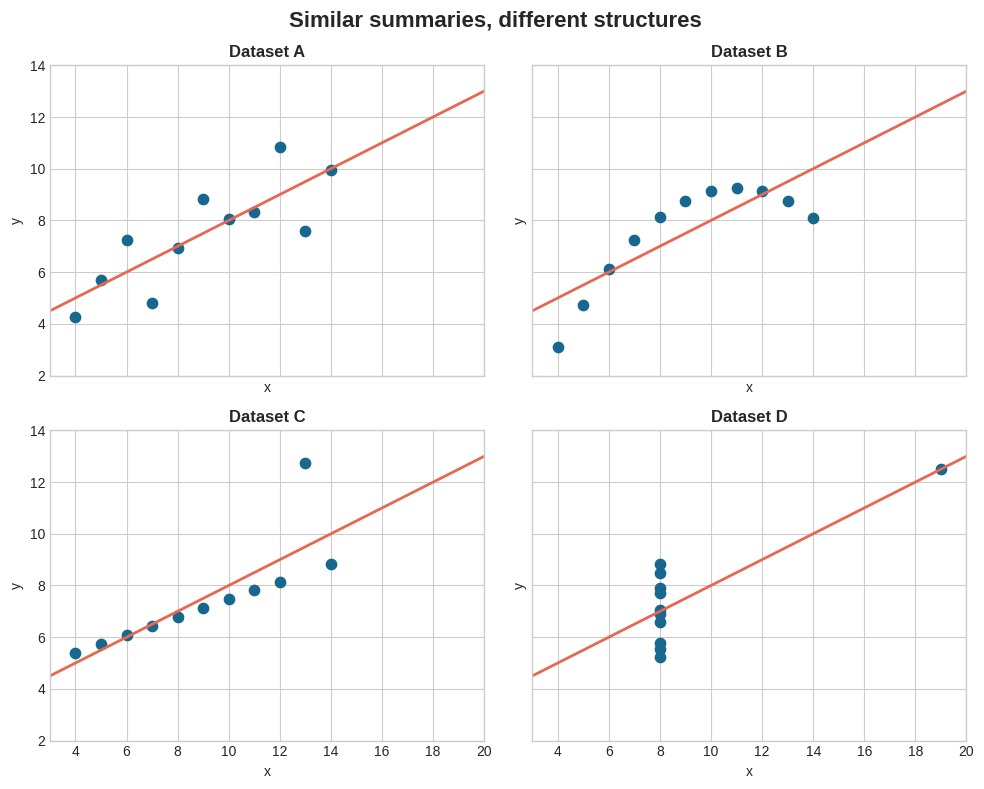
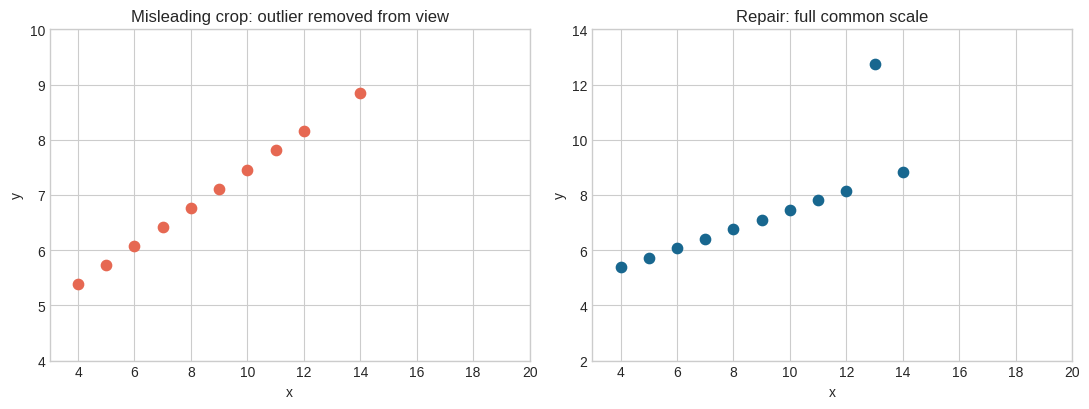

Reproduce these figures in Python, in order.
import pandas as pd
import numpy as np
import matplotlib.pyplot as plt

plt.style.use('seaborn-v0_8-whitegrid')
pd.set_option('display.precision', 3)


x_common = [10, 8, 13, 9, 11, 14, 6, 4, 12, 7, 5]
x_four = [8, 8, 8, 8, 8, 8, 8, 19, 8, 8, 8]
values = {
    'A': (x_common, [8.04, 6.95, 7.58, 8.81, 8.33, 9.96, 7.24, 4.26, 10.84, 4.82, 5.68]),
    'B': (x_common, [9.14, 8.14, 8.74, 8.77, 9.26, 8.10, 6.13, 3.10, 9.13, 7.26, 4.74]),
    'C': (x_common, [7.46, 6.77, 12.74, 7.11, 7.81, 8.84, 6.08, 5.39, 8.15, 6.42, 5.73]),
    'D': (x_four,   [6.58, 5.76, 7.71, 8.84, 8.47, 7.04, 5.25, 12.50, 5.56, 7.91, 6.89]),
}
anscombe = pd.concat(
    [pd.DataFrame({'dataset': label, 'x': x, 'y': y}) for label, (x, y) in values.items()],
    ignore_index=True,
)
anscombe.head()


summary_rows = []
for label, group in anscombe.groupby('dataset'):
    slope, intercept = np.polyfit(group['x'], group['y'], 1)
    summary_rows.append({
        'dataset': label,
        'x_mean': group['x'].mean(),
        'y_mean': group['y'].mean(),
        'x_variance': group['x'].var(ddof=1),
        'y_variance': group['y'].var(ddof=1),
        'correlation': group['x'].corr(group['y']),
        'slope': slope,
        'intercept': intercept,
    })
summary = pd.DataFrame(summary_rows)
summary


assert summary.shape == (4, 8)
assert set(summary['dataset']) == {'A', 'B', 'C', 'D'}
assert np.allclose(summary['x_mean'], 9.0, atol=0.01)
assert np.allclose(summary['y_mean'], 7.5, atol=0.01)
assert np.allclose(summary['correlation'], 0.816, atol=0.01)
print('Summary checks passed.')


fig, axes = plt.subplots(2, 2, figsize=(10, 8), sharex=True, sharey=True)
for ax, (label, group) in zip(axes.flat, anscombe.groupby('dataset')):
    slope, intercept = np.polyfit(group['x'], group['y'], 1)
    line_x = np.array([3, 20])
    ax.scatter(group['x'], group['y'], s=55, color='#18678f')
    ax.plot(line_x, slope * line_x + intercept, color='#e66852', linewidth=2)
    ax.set_title(f'Dataset {label}', fontweight='bold')
    ax.set_xlim(3, 20)
    ax.set_ylim(2, 14)
    ax.set_xlabel('x')
    ax.set_ylabel('y')
fig.suptitle('Similar summaries, different structures', fontsize=16, fontweight='bold')
fig.tight_layout()
plt.show()


dataset_c = anscombe.query("dataset == 'C'")
fig, (left, right) = plt.subplots(1, 2, figsize=(11, 4.2))
left.scatter(dataset_c['x'], dataset_c['y'], color='#e66852', s=55)
left.set(xlim=(3, 20), ylim=(2, 14), title='Misleading crop: outlier removed from view', xlabel='x', ylabel='y')
left.set_ylim(4, 10)

right.scatter(dataset_c['x'], dataset_c['y'], color='#18678f', s=55)
right.set(xlim=(3, 20), ylim=(2, 14), title='Repair: full common scale', xlabel='x', ylabel='y')
fig.tight_layout()
plt.show()
